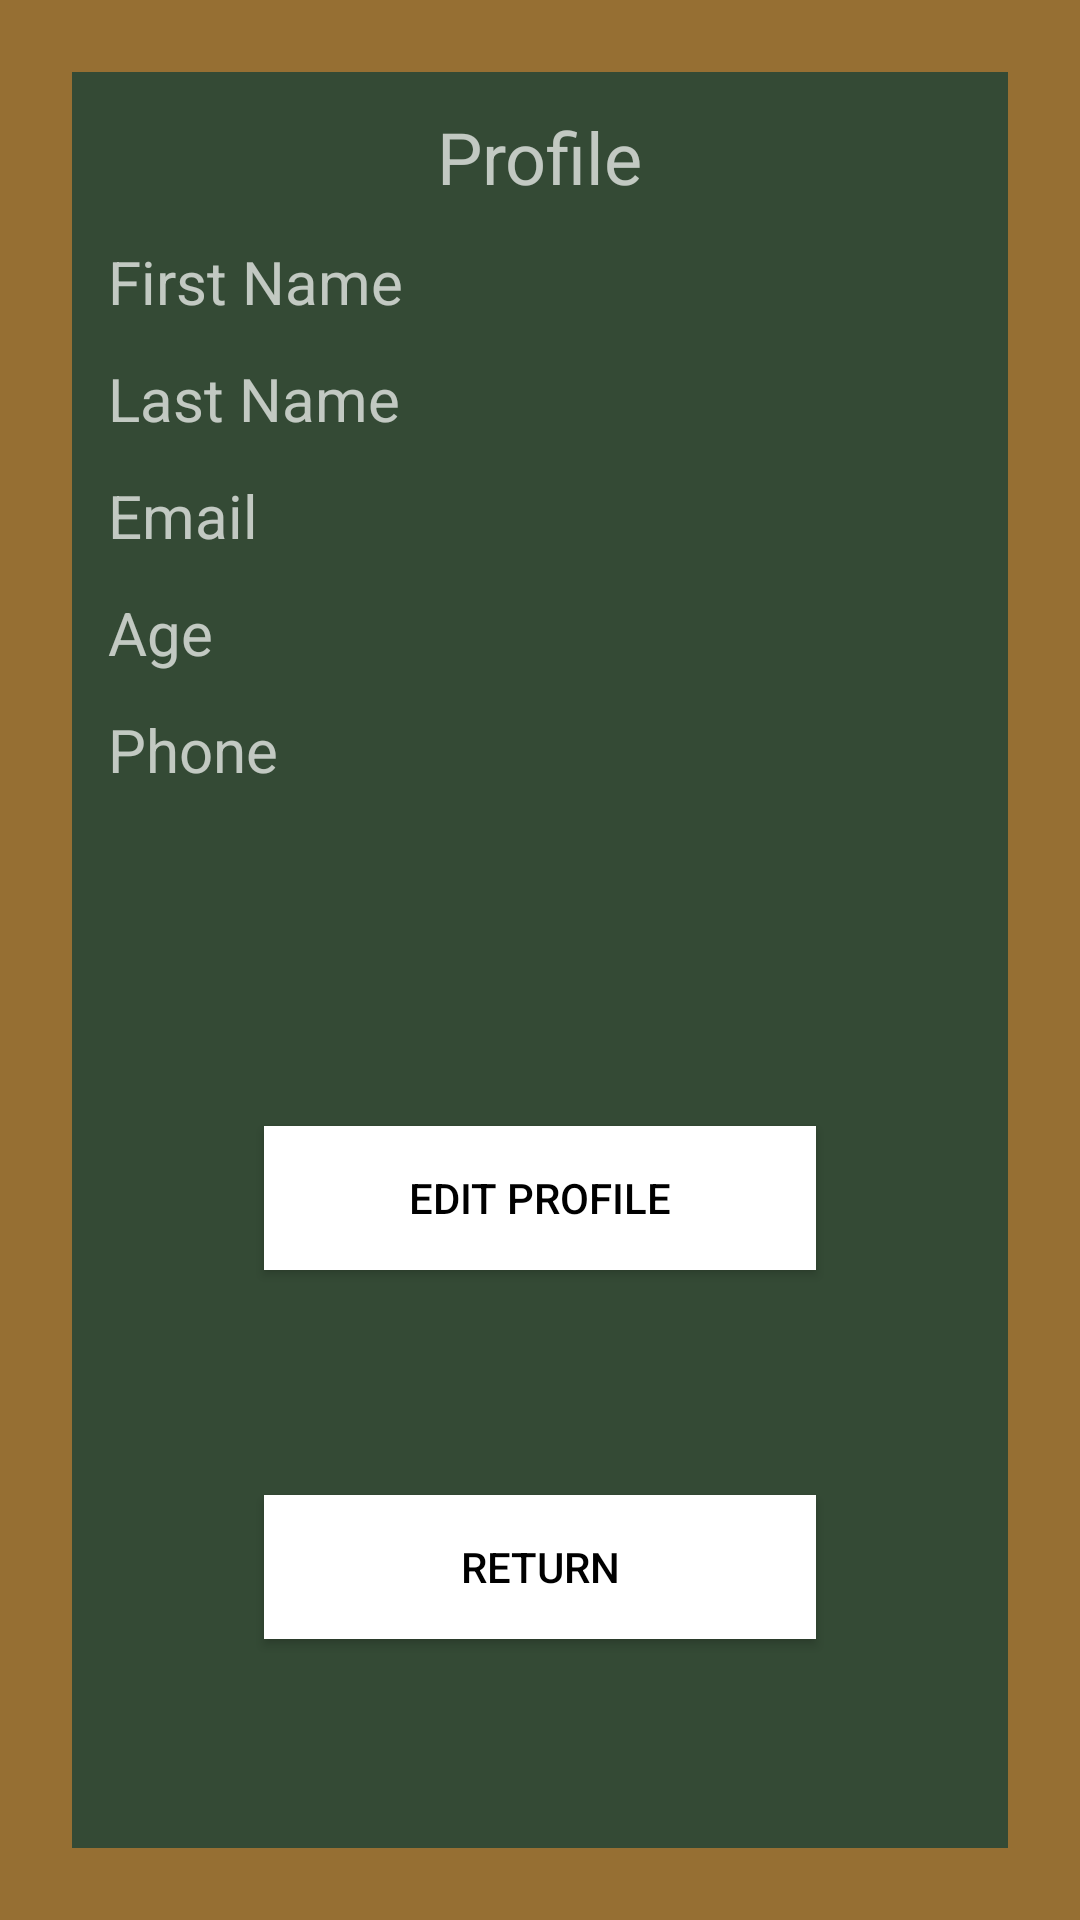

The Android layout XML behind this screen, and the referenced resources:
<!-- AndroidManifest.xml: application theme Theme.Design.NoActionBar -->
<!-- res/layout/activity_profile.xml -->
<?xml version="1.0" encoding="utf-8"?>
<androidx.constraintlayout.widget.ConstraintLayout xmlns:android="http://schemas.android.com/apk/res/android"
    xmlns:app="http://schemas.android.com/apk/res-auto"
    xmlns:tools="http://schemas.android.com/tools"
    android:layout_width="match_parent"
    android:layout_height="match_parent"
    android:background="#966F33"
    tools:context=".Profile">


    <LinearLayout
        android:layout_width="match_parent"
        android:layout_height="match_parent"
        android:layout_marginStart="24dp"
        android:layout_marginTop="24dp"
        android:layout_marginEnd="24dp"
        android:layout_marginBottom="24dp"
        android:background="#344A35"
        android:orientation="vertical"
        app:layout_constraintBottom_toBottomOf="parent"
        app:layout_constraintEnd_toEndOf="parent"
        app:layout_constraintStart_toStartOf="parent"
        app:layout_constraintTop_toTopOf="parent">

        <TextView
            android:id="@+id/profile_text"
            android:layout_width="wrap_content"
            android:layout_height="wrap_content"
            android:layout_gravity="center"
            android:layout_marginTop="12dp"
            android:layout_marginHorizontal="12dp"
            android:layout_marginBottom="12dp"
            android:text="Profile"
            android:textSize="24dp" />

        <TextView
            android:id="@+id/firstname_text"
            android:layout_width="match_parent"
            android:layout_height="wrap_content"
            android:layout_gravity="left"
            android:layout_marginBottom="12dp"
            android:layout_marginHorizontal="12dp"
            android:text="First Name"
            android:textSize="20dp" />

        <TextView
            android:id="@+id/lastname_text"
            android:layout_width="match_parent"
            android:layout_height="wrap_content"
            android:layout_gravity="left"
            android:layout_marginBottom="12dp"
            android:layout_marginHorizontal="12dp"
            android:text="Last Name"
            android:textSize="20dp" />

        <TextView
            android:id="@+id/email_text"
            android:layout_width="match_parent"
            android:layout_height="wrap_content"
            android:layout_gravity="left"
            android:layout_marginBottom="12dp"
            android:layout_marginHorizontal="12dp"
            android:text="Email"
            android:textSize="20dp" />

        <TextView
            android:id="@+id/age_text"
            android:layout_width="match_parent"
            android:layout_height="wrap_content"
            android:layout_gravity="left"
            android:layout_marginBottom="12dp"
            android:layout_marginHorizontal="12dp"
            android:text="Age"
            android:textSize="20dp" />

        <TextView
            android:id="@+id/phone_text"
            android:layout_width="match_parent"
            android:layout_height="wrap_content"
            android:layout_gravity="left"
            android:layout_marginBottom="12dp"
            android:layout_marginHorizontal="12dp"
            android:text="Phone"
            android:textSize="20dp" />

        <Button
            android:id="@+id/edit_button"
            android:layout_width="match_parent"
            android:layout_height="wrap_content"
            android:layout_marginTop="100dp"
            android:layout_marginHorizontal="64dp"
            android:background="@color/white"
            android:textColor="@color/black"
            android:text="EDIT PROFILE" />

        <Button
            android:id="@+id/return_button"
            android:layout_width="match_parent"
            android:layout_height="wrap_content"
            android:layout_marginTop="75dp"
            android:layout_marginHorizontal="64dp"
            android:background="@color/white"
            android:textColor="@color/black"
            android:text="Return" />

        <Button
            android:id="@+id/logOutBtn"
            android:layout_width="wrap_content"
            android:layout_height="wrap_content"
            android:layout_marginTop="75dp"
            android:layout_marginRight="15dp"
            android:background="#CC3333"
            android:textColor="@color/white"
            android:layout_gravity="right"
            android:text="LOG OUT" />

    </LinearLayout>
</androidx.constraintlayout.widget.ConstraintLayout>
<!-- resources referenced by this layout -->
<resources>

  <!-- not gathered from this repository: default colours our renderer supplied (Android Studio template values) -->
  <color name="black">#FF000000</color>
  <color name="white">#FFFFFFFF</color>
</resources>
